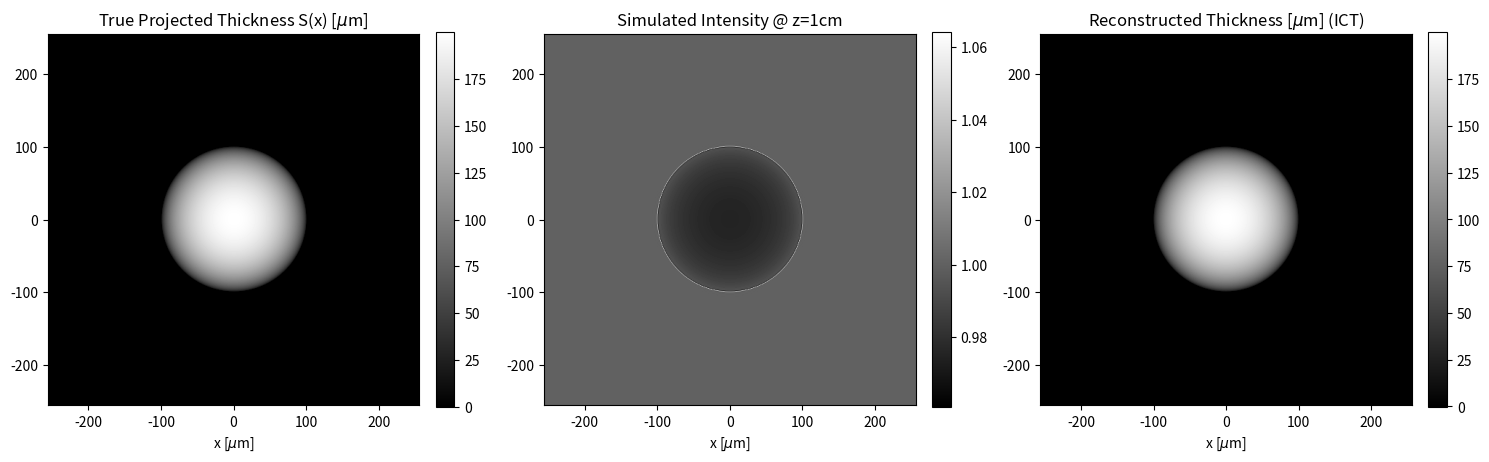
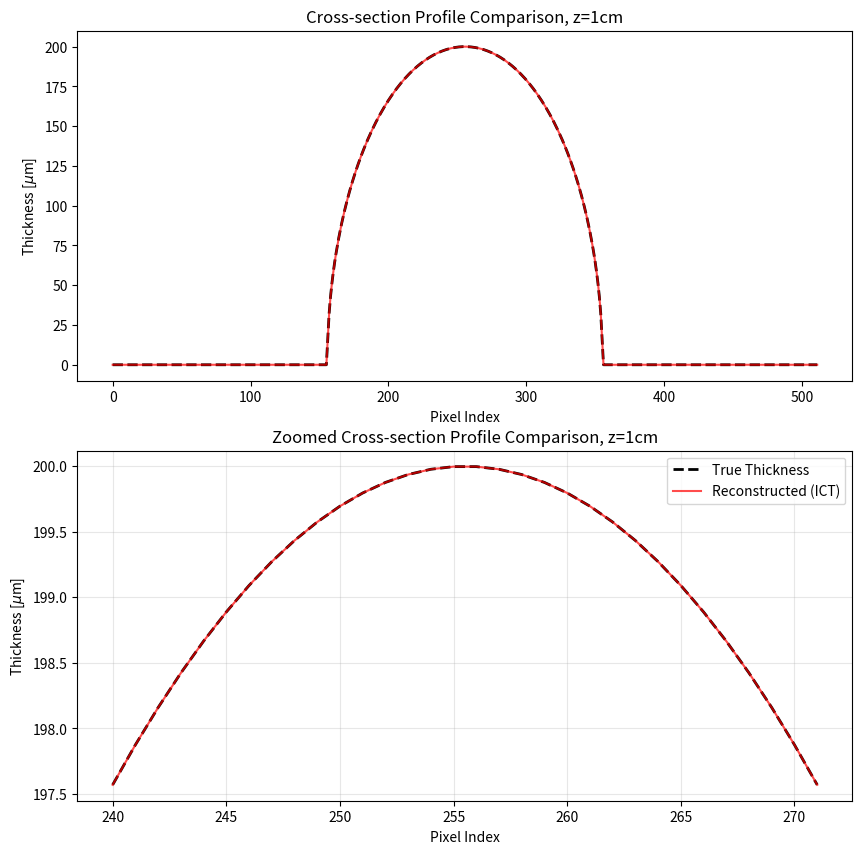
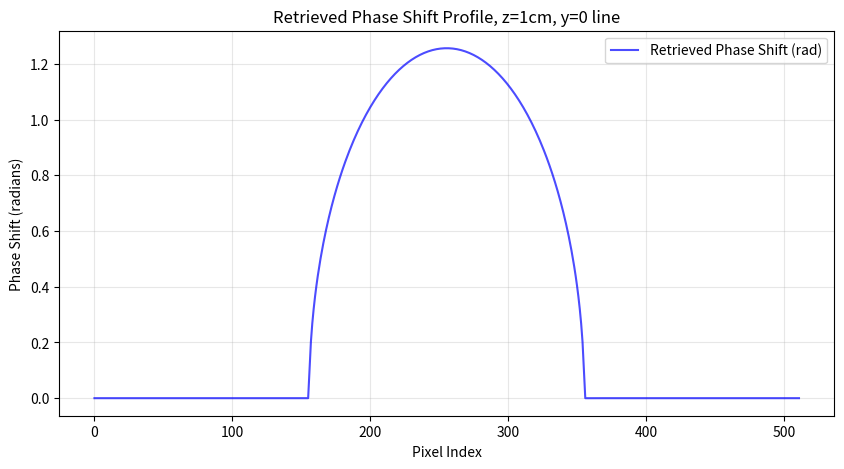

Python code for these plots, in order:
import numpy as np
import matplotlib.pyplot as plt
from numpy.fft import fft2, ifft2, fftfreq

## Simulation Parameters
# Physical constants
WAVELENGTH = 1e-10          # wavelength (m)
WAVENUMBER = 2 * np.pi / WAVELENGTH
DELTA = 1e-7                # refractive index decrement
BETA = 1e-9                 # refractive index absorption part

# Geometry parameters
PIXEL_SIZE = 1e-6           # 1 micrometer (m)
GRID_SIZE = 512             # N x N pixels
PROP_DIST = 0.01


# 1. Simulate Transmission Function of a Sphere
def create_sphere_projection(grid_size, pixel_size, radius_pixels):
    """
    Creates the true projected thickness S(x) of a sphere on a 2D grid.
    S(x) = 2 * sqrt(R^2 - r^2)
    """
    x = np.linspace(-grid_size/2, grid_size/2, grid_size) * pixel_size
    y = np.linspace(-grid_size/2, grid_size/2, grid_size) * pixel_size
    X, Y = np.meshgrid(x, y)
    
    R = radius_pixels * pixel_size
    r_squared = X**2 + Y**2
    
    # Calculate thickness: 2 * sqrt(R^2 - r^2) inside the sphere, 0 outside
    thickness = np.zeros_like(r_squared)
    mask = r_squared < R**2
    thickness[mask] = 2 * np.sqrt(R**2 - r_squared[mask])
    
    return thickness

# Create the sphere
# Chose R = 100 pixels to be clearly visible within the 512x512 frame.
radius_px = 100
S_x = create_sphere_projection(GRID_SIZE, PIXEL_SIZE, radius_px)

# Compute Complex Transmission Function T(x)
# Formula from Assignment: T(x) = exp( -k * S(x) * [beta + i * delta])
# k = 2*pi/lambda.
# Argument is -k * beta * S(x) - i * k * delta * S(x)
T_x = np.exp(-WAVENUMBER * S_x * (BETA + 1j * DELTA))

# 2. Fresnel Propagation (Forward Model)
def fresnel_propagate(wavefront, dist, pixel_size, wavelength):
    """
    Propagates a wavefront using the Transfer Function method i.e., Fresnel Propagator.
    Includes padding to mitigate edge artifacts (circular convolution).
    """
    N = wavefront.shape[0]
    
    # Pad the wavefront to avoid wrapping artifacts
    # We pad to double the size
    pad_width = N // 2
    wavefront_padded = np.pad(wavefront, pad_width, mode='edge')
    N_pad = wavefront_padded.shape[0]
    
    # Spatial Frequencies
    u = fftfreq(N_pad, d=pixel_size)
    v = fftfreq(N_pad, d=pixel_size)
    U, V = np.meshgrid(u, v)
    
    # Squared spatial frequency magnitude |u|^2
    U_sq = U**2 + V**2
    
    # Fresnel Propagator in Fourier Domain: P(u) = exp(-i * pi * lambda * z * |u|^2)
    # The assignment asks for P_tilde(u) = exp(-i * pi * lambda * z * |u|^2)
    propagator = np.exp(-1j * np.pi * wavelength * dist * U_sq)
    
    # Perform Propagation: IFFT( FFT(T) * P )
    ft_wavefront = fft2(wavefront_padded)
    ft_prop = ft_wavefront * propagator
    wavefront_z = ifft2(ft_prop)
    
    # Crop back to original size
    start = pad_width
    end = start + N
    return wavefront_z[start:end, start:end]

# Propagate wavefield
U_z = fresnel_propagate(T_x, PROP_DIST, PIXEL_SIZE, WAVELENGTH)

# Compute Intensity I_z(x) = |U_z(x)|^2
I_z = np.abs(U_z)**2

# 3. Phase Retrieval (Inverse Model)
# Intensity Contrast Transfer (ICT) in Farago et al., Optics Letters 49, 18, 5159, Eq. 9 (adapted for single distance, i.e. M=1)
def ict_phase_retrieval(intensity_z, dist, pixel_size, wavelength, delta, beta):
    """
    Retrieves the object phase/thickness using the ICT formula.
    """
    N = intensity_z.shape[0]
    
    # Spatial frequencies
    u = fftfreq(N, d=pixel_size)
    v = fftfreq(N, d=pixel_size)
    U, V = np.meshgrid(u, v)
    U_sq = U**2 + V**2
    
    # 1. Calculate the Contrast Transfer Function H(u)
    # H(u) = cos(pi * lambda * z * |u|^2) + (delta / beta) * sin(pi * lambda * z * |u|^2)
    phase_factor = np.pi * wavelength * dist * U_sq
    H_u = np.cos(phase_factor) + (delta / beta) * np.sin(phase_factor)
    
    # 2. Fourier Transform of the measured Intensity
    I_z_hat = fft2(intensity_z)

    # 3. Frequency-Dependent Regularization
    # The first maximum of H(u) occurs when tan(A) = delta/beta.
    # We find the spatial frequency squared |u|^2 corresponding to this peak.
    # see Readme for detailed derivation.
    # np.arctan returns values in (-pi/2, pi/2). Since delta / beta > 0, result is positive.
    u_sq_peak = np.arctan(delta / beta) / (np.pi * wavelength * dist)
    
    # Create the alpha map
    # alpha = 0 for frequencies below the first peak 
    # alpha = 1 for frequencies above the first peak 
    # no square root needed since we are comparing U_sq directly to u_sq_peak
    alpha_map = np.where(U_sq <= u_sq_peak, 0.0, 1.0)

    # 4. Inversion (Regularized Division)
    # We recover FFT{I_0} using Eq (9) with M=1
    # F{I_0} = (H(u) * F{I_z}) / (H(u)^2 + alpha)
    numerator = H_u * I_z_hat
    denominator = H_u**2 + alpha_map
    I_0_hat = numerator / denominator
    
    # 5. Inverse FFT to get retrieved contact intensity I_0
    I_0_rec = np.real(ifft2(I_0_hat))
    
    # Clip to avoid log of negative numbers
    I_0_rec = np.clip(I_0_rec, 1e-10, None)
    
    # 6. Retrieve Phase phi(x)
    # Formula Eq (8)-(9): phi(x) = (delta / 2*beta) * ln(I_0_rec)
    phi_rec = (delta / (2 * beta)) * np.log(I_0_rec)
    
    # 7. Convert Phase to Thickness S(x)
    # phi(x) = -k * delta * S(x)
    # So: S(x) = -phi(x) / (k * delta)
    k = 2 * np.pi / wavelength
    S_rec = -phi_rec / (k * delta)
    
    return S_rec

# Perform retrieval
S_reconstructed = ict_phase_retrieval(I_z, PROP_DIST, PIXEL_SIZE, WAVELENGTH, DELTA, BETA)


## 4. Visualization
fig, axes = plt.subplots(1, 3, figsize=(15, 5))

# Plot 1: True Thickness S(x)
im1 = axes[0].imshow(S_x * 1e6, cmap='gray', extent=[-256, 256, -256, 256])
axes[0].set_title(r"True Projected Thickness S(x) [$\mu$m]")
axes[0].set_xlabel(r"x [$\mu$m]")
plt.colorbar(im1, ax=axes[0], fraction=0.046, pad=0.04)

# Plot 2: Simulated Intensity I_z(x)
im2 = axes[1].imshow(I_z, cmap='gray', extent=[-256, 256, -256, 256])
axes[1].set_title(f"Simulated Intensity @ z={PROP_DIST*100:.0f}cm")
axes[1].set_xlabel(r"x [$\mu$m]")
plt.colorbar(im2, ax=axes[1], fraction=0.046, pad=0.04)

# Plot 3: Reconstructed Thickness
im3 = axes[2].imshow(S_reconstructed * 1e6, cmap='gray', extent=[-256, 256, -256, 256])
axes[2].set_title(r"Reconstructed Thickness [$\mu$m] (ICT)")
axes[2].set_xlabel(r"x [$\mu$m]")
plt.colorbar(im3, ax=axes[2], fraction=0.046, pad=0.04)

plt.tight_layout()
plt.show()

# put cross-section plots below to a figure with 2 rows and 1 column

fig, axes = plt.subplots(2, 1, figsize=(10, 10))


# Cross-section comparison
mid = GRID_SIZE // 2
axes[0].plot(S_x[mid, :] * 1e6, 'k--', label='True Thickness', linewidth=2)
axes[0].plot(S_reconstructed[mid, :] * 1e6, 'r-', label='Reconstructed (ICT)', alpha=0.7)
axes[0].set_title(f"Cross-section Profile Comparison, z={PROP_DIST*100:.0f}cm")
axes[0].set_xlabel("Pixel Index")
axes[0].set_ylabel(r"Thickness [$\mu$m]")

# cross section comparison, around the center of the sphere, with 16 pixel width
axes[1].plot(range(240,272), S_x[mid, 240:272] * 1e6, 'k--', label='True Thickness', linewidth=2)
axes[1].plot(range(240,272), S_reconstructed[mid, 240:272] * 1e6, 'r-', label='Reconstructed (ICT)', alpha=0.7)
axes[1].set_title(f"Zoomed Cross-section Profile Comparison, z={PROP_DIST*100:.0f}cm")
axes[1].set_xlabel("Pixel Index")
axes[1].set_ylabel(r"Thickness [$\mu$m]")

plt.legend()
plt.grid(True, alpha=0.3)
plt.show()

# Phase shift vs position plot, through y = 0 line
phi_rec = (2 * np.pi / WAVELENGTH) * DELTA * S_reconstructed
plt.figure(figsize=(10, 5))
plt.plot(phi_rec[mid, :], 'b-', label='Retrieved Phase Shift (rad)', alpha=0.7)
plt.title(f"Retrieved Phase Shift Profile, z={PROP_DIST*100:.0f}cm, y=0 line")
plt.xlabel("Pixel Index")
plt.ylabel("Phase Shift (radians)")
plt.legend()
plt.grid(True, alpha=0.3)
plt.show()


print(f"Max True Thickness: {np.max(S_x)*1e6:.4f} um")
print(f"Max Rec Thickness:  {np.max(S_reconstructed)*1e6:.4f} um")
